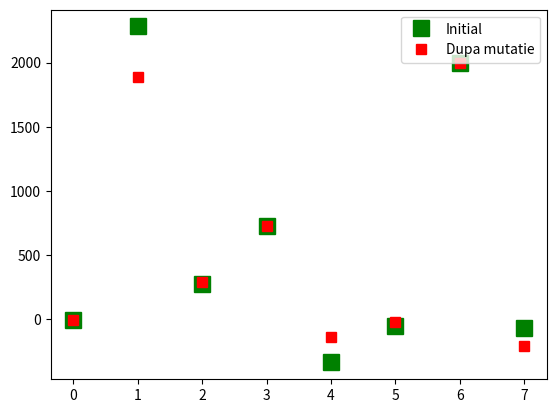

The matplotlib source for this figure:
#f:[-7,15] -> R
#x+y-2z<=14 -conditie, x,y,z apartine [-7,15]
#f(x,y,z)=x^3 +2y -3z -functia fitness(Maximizat)

#INDIVID  {Vx, Vy,Vz,ff(val functie fitness}

#8 indivizi si vrem sa maximizam functia fitness
#1)Definesc functia fitness
# f(x,y,z), asigurandu ma ca x+y-2z<=14
#2)Generare populatia initiala
# ->generam primul individ in intervalul [-7,15]
# x=1 y=2 z=3 ->verificam functia fitness 1+2-3*2<=14 ? Da => il adaug la populatie
# ->generam al doilea individ
# x=15 y=15 z=2 15+ 15 -3 *2<=14 ? Nu => Regeneram pana cand verifica identitatea

import numpy as np
import random
import matplotlib.pyplot as grafic
import copy

#functia fitness
#input x,y,z
#output:validitatea individului(daca respecta conditia),valoarea functiei
def fitness(x,y,z):
    val=x+y-2*z
    val_functie=x**3 +2*y -3*z
    return val<=14, val_functie

#genereaza populatia initiala
#I:
# a,b - capetele intervalului
# dim - numarul de indivizi din populatie
# E:
#pop - populatia insotita de calitati
def gen(a,b,dim):
    #lucreaza cu populatia ca lista de dim elemente - liste cu cate n+1 indivizi
    pop=[]
    for i in range(dim):
        gata=False
        while gata == False:
            #genereaza candidatul x cu elemente 0,1
            x=[random.uniform(a,b) for _ in range(3)]
            ok,val=fitness(x[0],x[1],x[2])
        #am gasit o solutie candidat fezabila, in data de tip lista x
        # adauga valoarea
            if ok:
                gata = True
                x.append(val)
                pop.append(x)
        #adauga la populatie noul individ cu valoarea f. obiectiv - adauga inca o lista cu n+1 elemente ca element al listei pop

    vectv=[pop[i][-1] for i in range(dim)]
    grafic.plot(vectv, "gs", markersize=11,label="Initial")
    return pop

#mutatia uniforma

#I:a,b - intervalul in care se face resetarea
#E: y - noua valoare
def m_uniforma(a,b):
    y=np.random.uniform(a,b)
    return y

#MUTATIE UNIFORMA
#I:
#pop - populatia insotita de calitati - in GA populatia de copii
# dim - numarul de indivizi din populatie
# pm - probabilitatea de mutatie
# E:
#mpop - populatia dupa mutatie
def mutatie_populatie(pop,a,b,pm):
    # copiem populatia curenta in rezultatul mpop
    mpop=copy.deepcopy(pop)
    dim=len(pop)
    n=3
    for i in range(dim):
        #copiem in x individul i
        x=pop[i][:n].copy()
        mutatie=False
        for j in range(n):
            #genereaza aleator daca se face mutatie in individul i gena j
            r=np.random.uniform(0,1)
            if r<=pm:
                x[j]=m_uniforma(a,b)
                mutatie=True
        #individul rezultat sufera posibil mai multe mutatii
        #daca este fezabil, este pastrat
        if mutatie:
            fez, val = fitness(x[0],x[1],x[2])
            if fez:
                x.append(val)
                mpop[i]=x.copy()

    grafic.plot([mpop[i][n] for i in range(dim)],"rs",markersize=7,label="Dupa mutatie")
    return mpop



if __name__ == "__main__":

    a = -7
    b = 15
    dim = 8
    pm = 0.2

    populatie = gen(a,b,dim)

    print("Populatia initiala:")
    for ind in populatie:
        print(ind)

    populatie_mutata = mutatie_populatie(populatie,a,b,pm)

    print("\nPopulatia dupa mutatie:")
    for ind in populatie_mutata:
        print(ind)

    grafic.legend()
    grafic.show()
